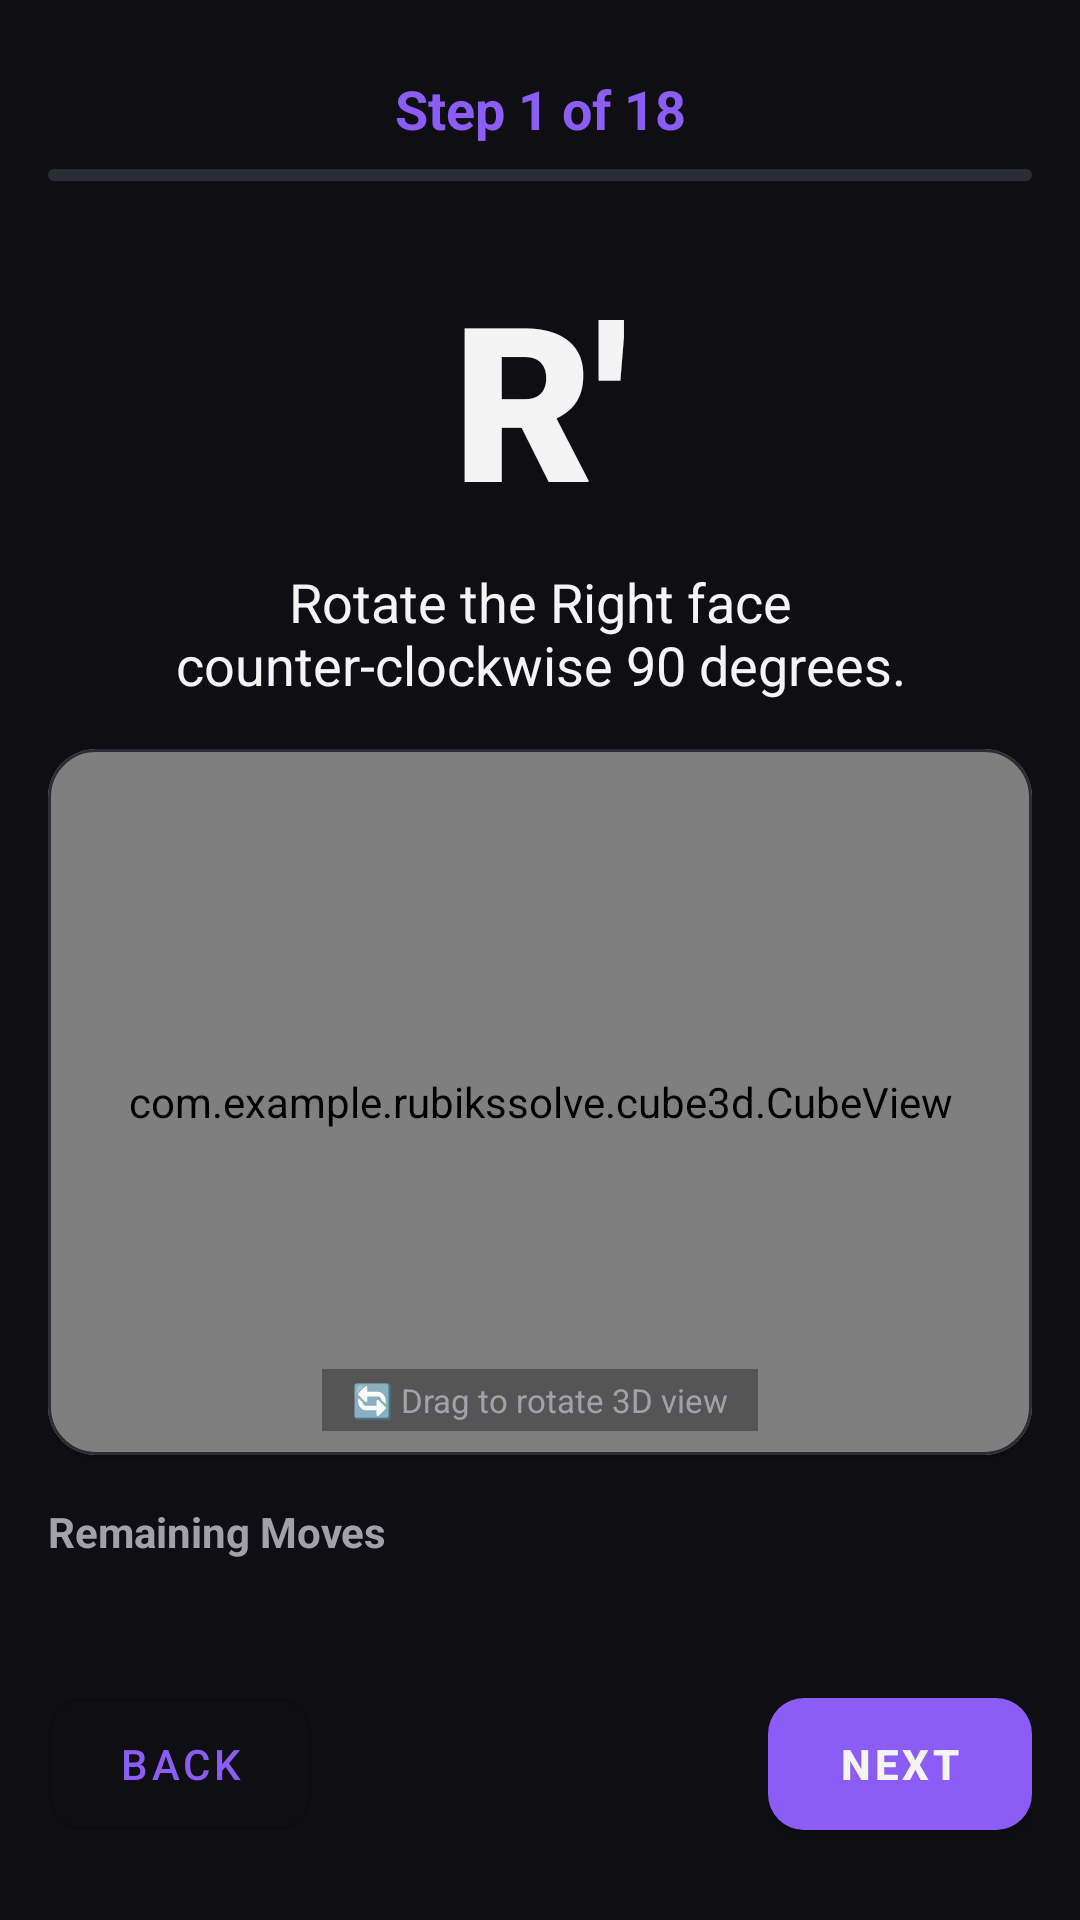

Write the Android layout XML for this screen, with the resource values it uses.
<!-- AndroidManifest.xml: application theme Theme.RubiksSolve -->
<!-- res/layout/layout_solve_guide.xml -->
<?xml version="1.0" encoding="utf-8"?>
<androidx.constraintlayout.widget.ConstraintLayout xmlns:android="http://schemas.android.com/apk/res/android"
    xmlns:app="http://schemas.android.com/apk/res-auto"
    android:layout_width="match_parent"
    android:layout_height="match_parent"
    android:padding="16dp">

    
    <TextView
        android:id="@+id/tv_guide_step"
        android:layout_width="wrap_content"
        android:layout_height="wrap_content"
        android:text="Step 1 of 18"
        android:textColor="@color/accent_primary"
        android:textSize="18sp"
        android:textStyle="bold"
        app:layout_constraintLeft_toLeftOf="parent"
        app:layout_constraintRight_toRightOf="parent"
        app:layout_constraintTop_toTopOf="parent"
        android:layout_marginTop="8dp" />

    
    <com.google.android.material.progressindicator.LinearProgressIndicator
        android:id="@+id/progress_solve_steps"
        android:layout_width="match_parent"
        android:layout_height="6dp"
        android:layout_marginTop="8dp"
        app:indicatorColor="@color/accent_primary"
        app:trackColor="@color/rubik_unassigned"
        app:trackCornerRadius="3dp"
        app:layout_constraintTop_toBottomOf="@id/tv_guide_step" />

    
    <TextView
        android:id="@+id/tv_guide_move"
        android:layout_width="wrap_content"
        android:layout_height="wrap_content"
        android:text="R'"
        android:textColor="@color/text_primary"
        android:textSize="72sp"
        android:textStyle="bold"
        android:fontFamily="sans-serif-black"
        android:layout_marginTop="24dp"
        app:layout_constraintLeft_toLeftOf="parent"
        app:layout_constraintRight_toRightOf="parent"
        app:layout_constraintTop_toBottomOf="@id/progress_solve_steps" />

    
    <TextView
        android:id="@+id/tv_guide_description"
        android:layout_width="0dp"
        android:layout_height="wrap_content"
        android:text="Rotate the Right face counter-clockwise 90 degrees."
        android:textColor="@color/text_primary"
        android:textSize="18sp"
        android:gravity="center"
        android:layout_marginTop="8dp"
        android:layout_marginHorizontal="24dp"
        app:layout_constraintLeft_toLeftOf="parent"
        app:layout_constraintRight_toRightOf="parent"
        app:layout_constraintTop_toBottomOf="@id/tv_guide_move" />

    
    <com.google.android.material.card.MaterialCardView
        android:id="@+id/card_visual_aid"
        android:layout_width="match_parent"
        android:layout_height="0dp"
        app:cardBackgroundColor="@color/bg_surface"
        app:cardCornerRadius="16dp"
        app:strokeWidth="1dp"
        app:strokeColor="#2C2C35"
        android:layout_marginTop="16dp"
        android:layout_marginBottom="16dp"
        app:layout_constraintTop_toBottomOf="@id/tv_guide_description"
        app:layout_constraintBottom_toTopOf="@id/tv_full_sequence_label"
        app:layout_constraintLeft_toLeftOf="parent"
        app:layout_constraintRight_toRightOf="parent">

        <FrameLayout
            android:layout_width="match_parent"
            android:layout_height="match_parent"
            >

            <com.example.rubikssolve.cube3d.CubeView
                android:id="@+id/cube_view"
                android:layout_width="match_parent"
                android:layout_height="match_parent" />

            <TextView
                android:id="@+id/tv_cube_hint"
                android:layout_width="wrap_content"
                android:layout_height="wrap_content"
                android:layout_gravity="bottom|center_horizontal"
                android:layout_marginBottom="8dp"
                android:background="#6618181B"
                android:paddingHorizontal="10dp"
                android:paddingVertical="3dp"
                android:text="🔄 Drag to rotate 3D view"
                android:textColor="@color/text_secondary"
                android:textSize="11sp" />

        </FrameLayout>

    </com.google.android.material.card.MaterialCardView>

    
    <TextView
        android:id="@+id/tv_full_sequence_label"
        android:layout_width="wrap_content"
        android:layout_height="wrap_content"
        android:text="Remaining Moves"
        android:textColor="@color/text_secondary"
        android:textSize="14sp"
        android:textStyle="bold"
        android:layout_marginBottom="8dp"
        app:layout_constraintBottom_toTopOf="@id/sv_full_sequence"
        app:layout_constraintLeft_toLeftOf="parent" />

    
    <HorizontalScrollView
        android:id="@+id/sv_full_sequence"
        android:layout_width="match_parent"
        android:layout_height="wrap_content"
        android:layout_marginBottom="24dp"
        android:scrollbars="none"
        app:layout_constraintBottom_toTopOf="@id/rl_guide_controls"
        app:layout_constraintLeft_toLeftOf="parent"
        app:layout_constraintRight_toRightOf="parent">

        <LinearLayout
            android:id="@+id/ll_full_sequence_container"
            android:layout_width="wrap_content"
            android:layout_height="wrap_content"
            android:orientation="horizontal"
            android:paddingVertical="4dp">
            
        </LinearLayout>

    </HorizontalScrollView>

    
    <RelativeLayout
        android:id="@+id/rl_guide_controls"
        android:layout_width="match_parent"
        android:layout_height="wrap_content"
        app:layout_constraintBottom_toBottomOf="parent"
        app:layout_constraintLeft_toLeftOf="parent"
        app:layout_constraintRight_toRightOf="parent"
        android:layout_marginBottom="8dp">

        <com.google.android.material.button.MaterialButton
            android:id="@+id/btn_guide_prev"
            style="@style/Widget.MaterialComponents.Button.OutlinedButton"
            android:layout_width="wrap_content"
            android:layout_height="56dp"
            android:layout_alignParentStart="true"
            android:text="Back"
            app:cornerRadius="12dp" />

        <com.google.android.material.button.MaterialButton
            android:id="@+id/btn_guide_next"
            android:layout_width="wrap_content"
            android:layout_height="56dp"
            android:layout_alignParentEnd="true"
            android:text="Next"
            android:textColor="@color/text_primary"
            android:textStyle="bold"
            app:backgroundTint="@color/accent_primary"
            app:cornerRadius="12dp" />

    </RelativeLayout>

</androidx.constraintlayout.widget.ConstraintLayout>
<!-- resources referenced by this layout -->
<resources>
  <color name="accent_primary">#8B5CF6</color>
  <color name="bg_surface">#1B1B22</color>
  <color name="rubik_unassigned">#2C2C35</color>
  <color name="text_primary">#F4F4F5</color>
  <color name="text_secondary">#A1A1AA</color>
  <style name="Theme.RubiksSolve" parent="Theme.MaterialComponents.DayNight.NoActionBar">
          
          <item name="colorPrimary">@color/accent_primary</item>
          <item name="colorPrimaryVariant">@color/accent_primary_glow</item>
          <item name="colorOnPrimary">@color/text_primary</item>
          
          
          <item name="android:windowBackground">@color/bg_dark</item>
          <item name="colorSurface">@color/bg_surface</item>
          <item name="android:textColorPrimary">@color/text_primary</item>
          <item name="android:textColorSecondary">@color/text_secondary</item>
      </style>
  <color name="accent_primary_glow">#4C1D95</color>
  <color name="bg_dark">#0F0F13</color>
</resources>
